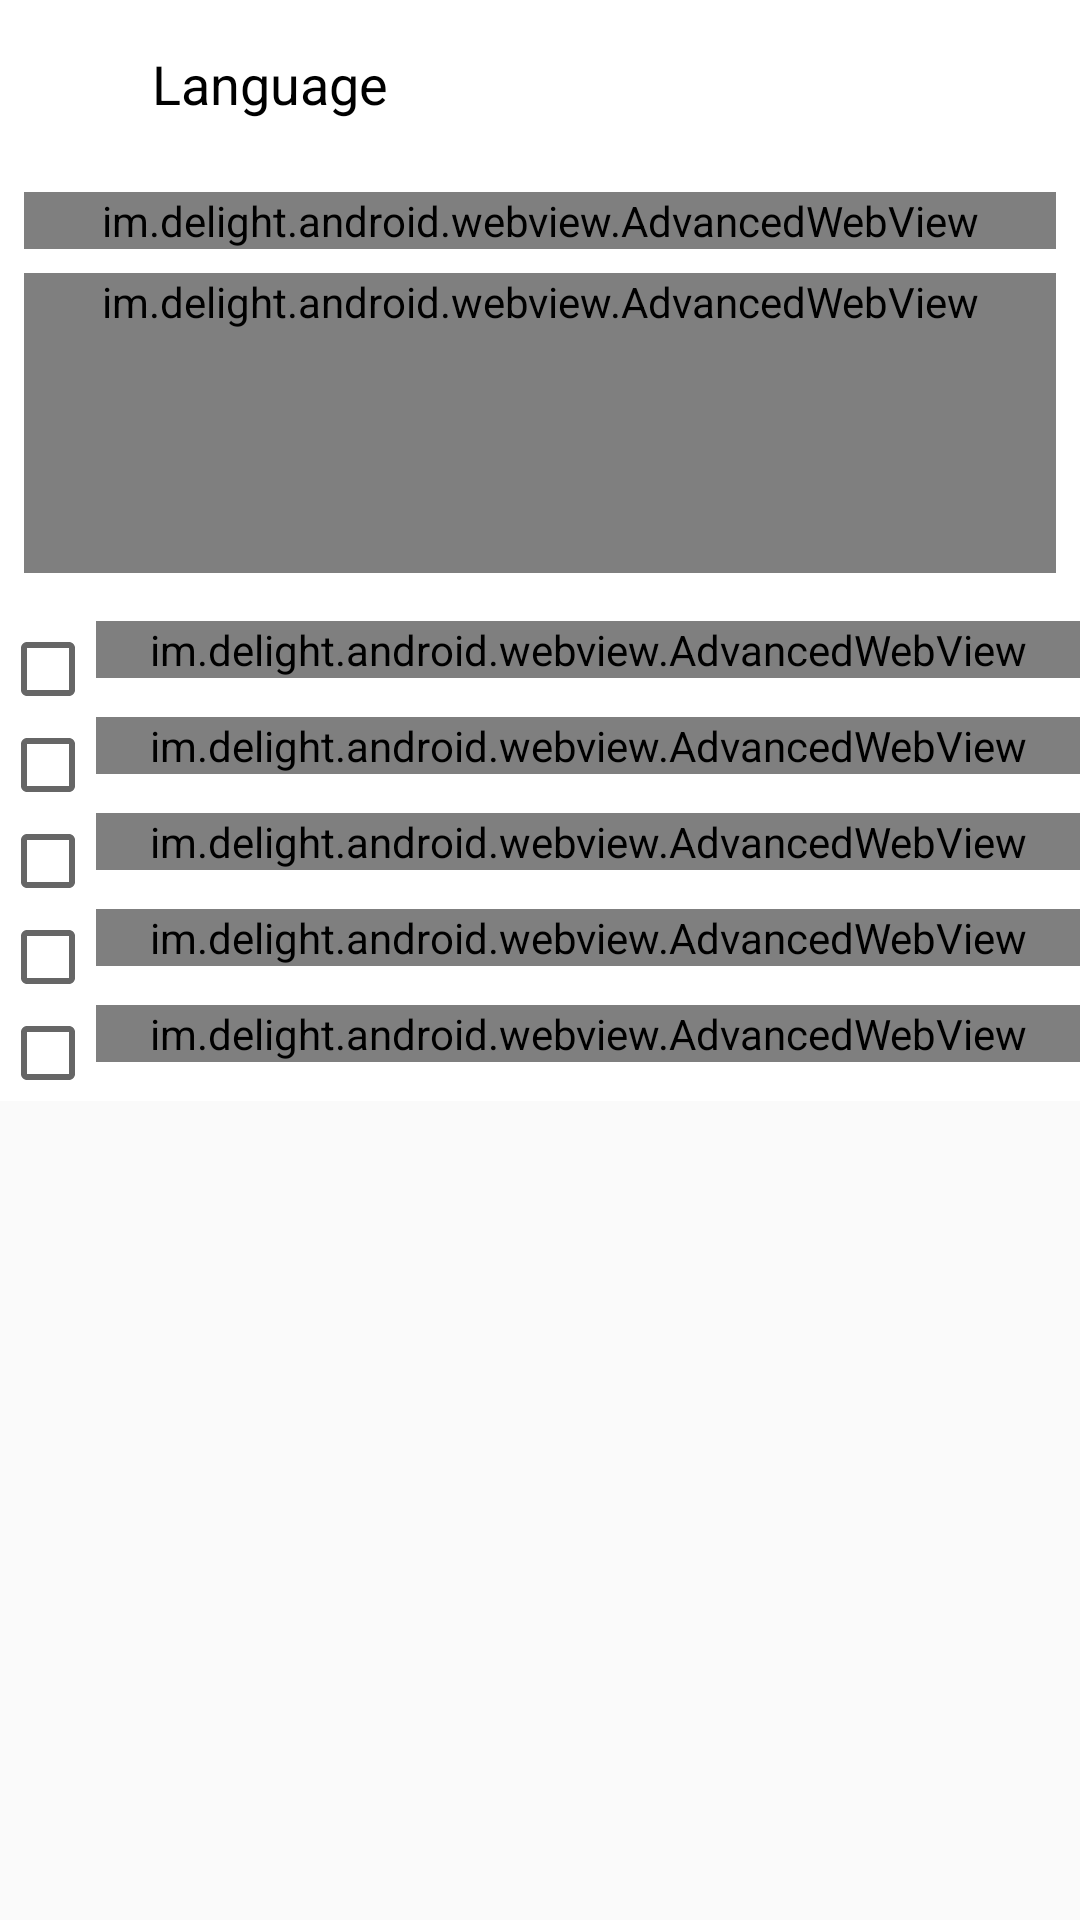

Produce the Android XML layout that renders to this screen, including the resource entries it uses.
<!-- AndroidManifest.xml: application theme AppTheme -->
<!-- res/layout/fragment_question.xml -->
<?xml version="1.0" encoding="utf-8"?>
<ScrollView
    xmlns:android="http://schemas.android.com/apk/res/android"
    xmlns:auto="http://schemas.android.com/apk/res-auto"
    android:layout_width="match_parent"
    android:layout_height="match_parent">

    <RelativeLayout
        xmlns:android="http://schemas.android.com/apk/res/android"
        android:layout_width="match_parent"
        android:layout_height="match_parent"
        android:background="@color/white">

        <LinearLayout
            android:id="@+id/header"
            android:layout_width="match_parent"
            android:layout_height="?android:attr/actionBarSize"
            android:orientation="horizontal"
            android:layout_alignParentTop="true"
            android:weightSum="2">

            <TextView
                android:id="@+id/language"
                android:layout_width="0dp"
                android:layout_height="match_parent"
                android:layout_weight="1"
                android:text="Language"
                android:textSize="18sp"
                android:textColor="@color/black"
                android:gravity="center"/>

            <LinearLayout
                android:layout_height="match_parent"
                android:layout_width="0dp"
                android:orientation="vertical"
                android:layout_weight="1"
                android:weightSum="2"
                android:visibility="gone">

                <TextView
                    android:id="@+id/positive"
                    android:layout_width="match_parent"
                    android:layout_height="0dp"
                    android:layout_weight="1"
                    android:text="+2 (Correct)"
                    android:gravity="center"
                    android:textColor="@color/correct"/>

                <TextView
                    android:id="@+id/negative"
                    android:layout_width="match_parent"
                    android:layout_height="0dp"
                    android:layout_weight="1"
                    android:text="-1 (Incorrect)"
                    android:gravity="center"
                    android:textColor="@color/incorrect"/>

            </LinearLayout>

        </LinearLayout>

        <LinearLayout
            android:layout_width="match_parent"
            android:layout_height="wrap_content"
            android:orientation="vertical"
            android:layout_below="@+id/header">

            <im.delight.android.webview.AdvancedWebView
                android:id="@+id/passage"
                android:layout_width="match_parent"
                android:layout_height="wrap_content"
                android:layout_marginTop="8dp"
                android:layout_marginLeft="8dp"
                android:layout_marginRight="8dp"/>

            <im.delight.android.webview.AdvancedWebView
                android:id="@+id/question"
                android:layout_width="match_parent"
                android:layout_height="wrap_content"
                android:minHeight="100dp"
                android:layout_marginTop="8dp"
                android:layout_marginLeft="8dp"
                android:layout_marginRight="8dp"/>

            <RelativeLayout
                android:layout_width="match_parent"
                android:layout_height="wrap_content"
                android:layout_marginTop="@dimen/fab_margin">

                <CheckBox
                    android:id="@+id/opt_chk_a"
                    android:layout_width="wrap_content"
                    android:layout_height="wrap_content"
                    android:theme="@style/CheckBoxTheme"
                    android:layout_alignParentTop="true"
                    android:layout_alignParentLeft="true"/>

                <im.delight.android.webview.AdvancedWebView
                    android:id="@+id/option_a"
                    android:layout_width="match_parent"
                    android:layout_height="wrap_content"
                    android:layout_alignParentTop="true"
                    android:layout_toRightOf="@+id/opt_chk_a" />

            </RelativeLayout>

            <RelativeLayout
                android:layout_width="match_parent"
                android:layout_height="wrap_content">

                <CheckBox
                    android:id="@+id/opt_chk_b"
                    android:layout_width="wrap_content"
                    android:layout_height="wrap_content"
                    android:theme="@style/CheckBoxTheme"
                    android:layout_alignParentTop="true"
                    android:layout_alignParentLeft="true"/>

                <im.delight.android.webview.AdvancedWebView
                    android:id="@+id/option_b"
                    android:layout_width="match_parent"
                    android:layout_height="wrap_content"
                    android:layout_alignParentTop="true"
                    android:layout_toRightOf="@+id/opt_chk_b"/>

            </RelativeLayout>

            <RelativeLayout
                android:layout_width="match_parent"
                android:layout_height="wrap_content">

                <CheckBox
                    android:id="@+id/opt_chk_c"
                    android:layout_width="wrap_content"
                    android:layout_height="wrap_content"
                    android:theme="@style/CheckBoxTheme"
                    android:layout_alignParentTop="true"
                    android:layout_alignParentLeft="true"/>

                <im.delight.android.webview.AdvancedWebView
                    android:id="@+id/option_c"
                    android:layout_width="match_parent"
                    android:layout_height="wrap_content"
                    android:layout_alignParentTop="true"
                    android:layout_toRightOf="@+id/opt_chk_c"/>

            </RelativeLayout>

            <RelativeLayout
                android:layout_width="match_parent"
                android:layout_height="wrap_content">

                <CheckBox
                    android:id="@+id/opt_chk_d"
                    android:layout_width="wrap_content"
                    android:layout_height="wrap_content"
                    android:theme="@style/CheckBoxTheme"
                    android:layout_alignParentTop="true"
                    android:layout_alignParentLeft="true"/>

                <im.delight.android.webview.AdvancedWebView
                    android:id="@+id/option_d"
                    android:layout_width="match_parent"
                    android:layout_height="wrap_content"
                    android:layout_alignParentTop="true"
                    android:layout_toRightOf="@+id/opt_chk_d"/>

            </RelativeLayout>

            <RelativeLayout
                android:id="@+id/questionLayoutE"
                android:layout_width="match_parent"
                android:layout_height="wrap_content">

                <CheckBox
                    android:id="@+id/opt_chk_e"
                    android:layout_width="wrap_content"
                    android:layout_height="wrap_content"
                    android:theme="@style/CheckBoxTheme"
                    android:layout_alignParentTop="true"
                    android:layout_alignParentLeft="true"/>

                <im.delight.android.webview.AdvancedWebView
                    android:id="@+id/option_e"
                    android:layout_width="match_parent"
                    android:layout_height="wrap_content"
                    android:layout_alignParentTop="true"
                    android:layout_toRightOf="@+id/opt_chk_e"/>

            </RelativeLayout>

        </LinearLayout>

    </RelativeLayout>

</ScrollView>
<!-- resources referenced by this layout -->
<resources>
  <color name="black">#000</color>
  <color name="correct">#689f38</color>
  <color name="incorrect">#e90a0e</color>
  <color name="white">#FFF</color>
  <dimen name="fab_margin">16dp</dimen>
  <style name="CheckBoxTheme" parent="Theme.AppCompat.Light.DarkActionBar">
          
          <item name="colorAccent">@color/colorPrimaryDark</item>
      </style>
  <style name="AppTheme" parent="Theme.AppCompat.Light.DarkActionBar">
          
          <item name="colorPrimary">@color/colorPrimary</item>
          <item name="colorPrimaryDark">@color/colorPrimaryDark</item>
          <item name="colorAccent">@color/colorAccent</item>
          <item name="windowActionBar">false</item>
          <item name="windowNoTitle">true</item>
  
          <item name="drawerArrowStyle">@style/DrawerArrowStyle</item>
      </style>
  <color name="colorPrimaryDark">#F57B00</color>
  <color name="colorPrimary">#F57B00</color>
  <color name="colorAccent">#F57B00</color>
  <style name="DrawerArrowStyle" parent="Widget.AppCompat.DrawerArrowToggle">
          <item name="color">@color/colorPrimaryDark</item>
      </style>
</resources>
